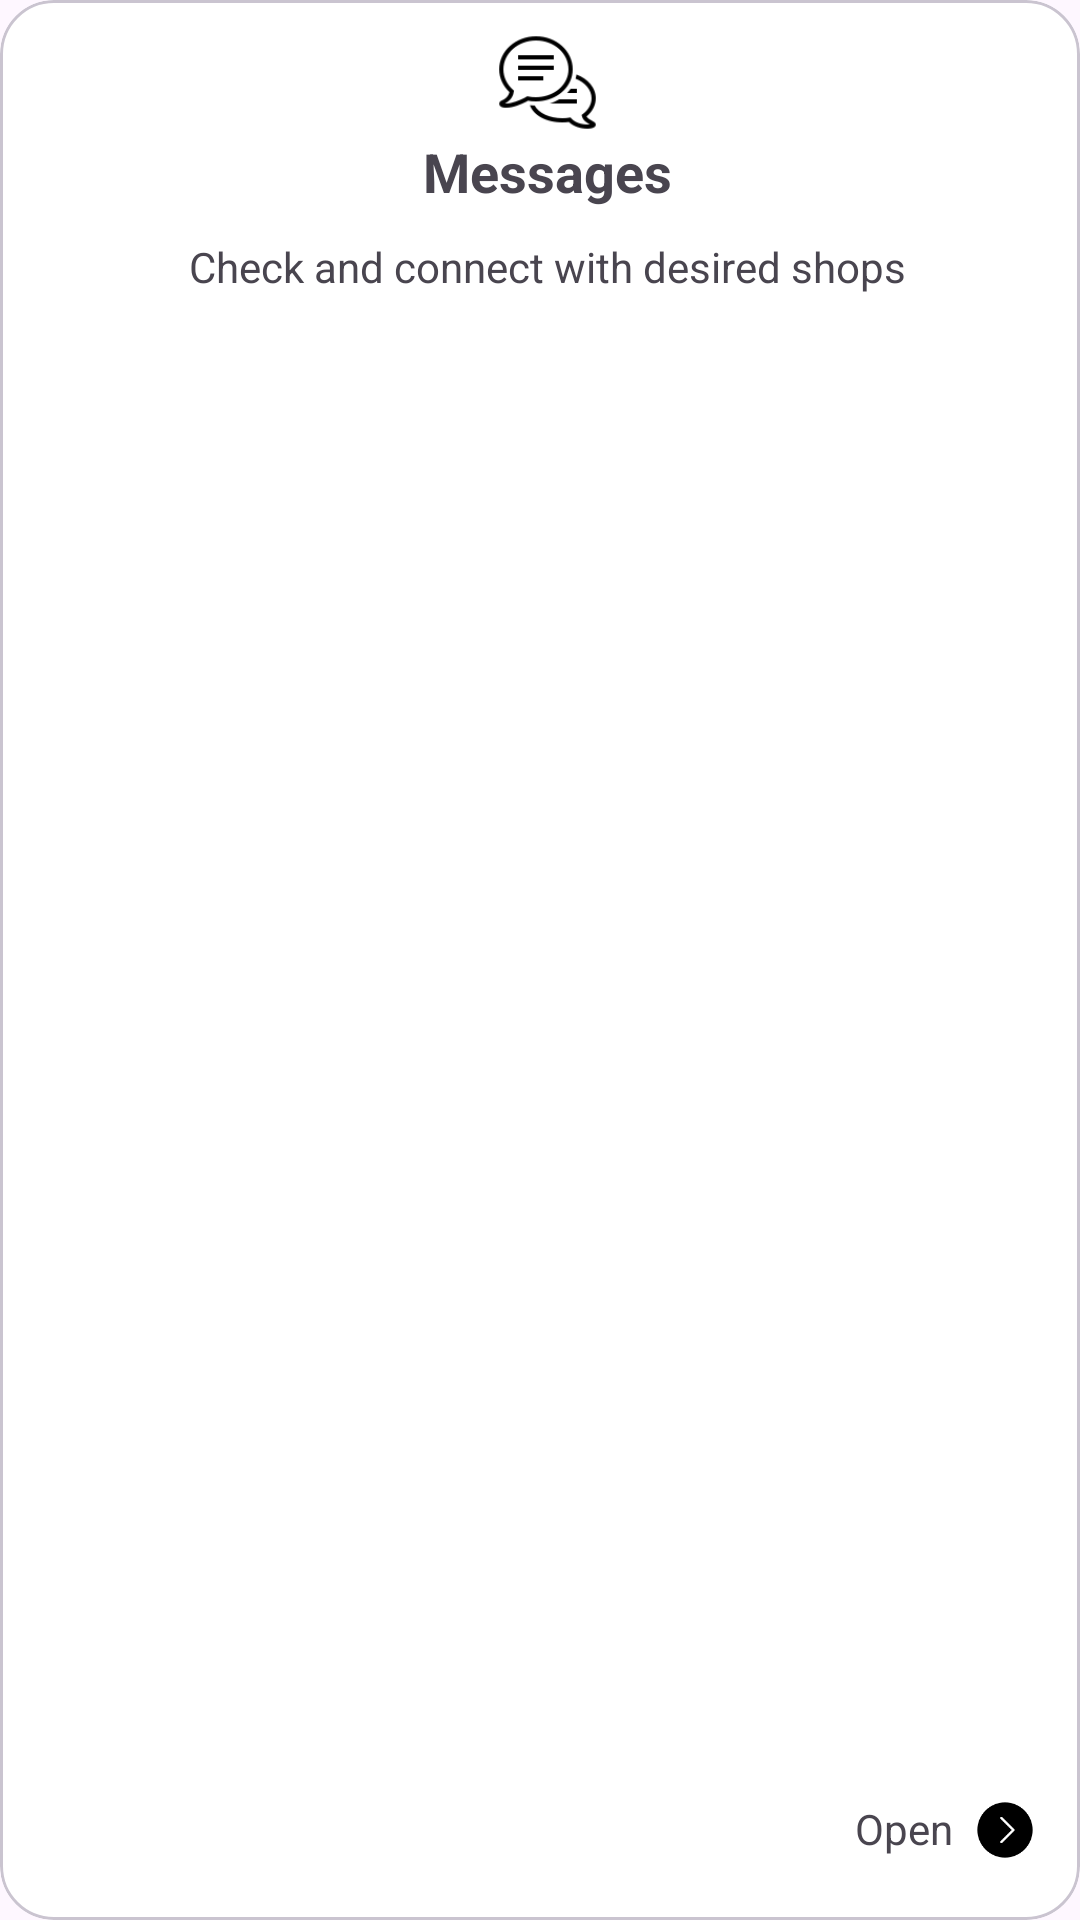

Android layout source for this screen:
<!-- AndroidManifest.xml: application theme Theme.MobileRetail -->
<!-- res/layout/profilegridview.xml -->
<?xml version="1.0" encoding="utf-8"?>
<com.google.android.material.card.MaterialCardView xmlns:android="http://schemas.android.com/apk/res/android"
    android:id="@+id/profile_option"
    android:layout_width="160dp"
    android:layout_height="170dp"
    android:layout_marginVertical="10dp"
    android:layout_marginRight="20dp"
    xmlns:app="http://schemas.android.com/apk/res-auto"
    android:backgroundTint="@color/white"
    app:cardCornerRadius="18dp">

    <LinearLayout
        android:layout_width="match_parent"
        android:layout_height="match_parent"
        android:paddingVertical="10dp"
        android:layout_marginLeft="5dp"
        android:orientation="vertical">

        <ImageView
            android:id="@+id/option_image"
            android:layout_width="35dp"
            android:layout_height="35dp"
            android:layout_gravity="center_horizontal"
            android:src="@drawable/messages"
            android:scaleType="centerCrop"
            android:background="@android:color/transparent" />

        <TextView
            android:id="@+id/option_label"
            android:layout_width="wrap_content"
            android:layout_height="wrap_content"
            android:layout_gravity="center_horizontal"
            android:text="Messages"
            android:textSize="18dp"
            android:textStyle="bold" />

        <RelativeLayout
            android:layout_width="match_parent"
            android:layout_height="match_parent"
            android:paddingHorizontal="5dp"
            android:paddingVertical="10dp">

            <TextView
                android:id="@+id/option_description"
                android:layout_width="wrap_content"
                android:layout_height="wrap_content"
                android:layout_centerHorizontal="true"
                android:text="Check and connect with desired shops"
                android:textSize="14dp" />

            <com.google.android.material.card.MaterialCardView
                android:layout_width="60dp"
                android:layout_height="wrap_content"
                android:layout_marginRight="10dp"
                android:layout_alignParentRight="true"
                android:layout_alignParentBottom="true"
                android:paddingHorizontal="5dp"
                android:backgroundTint="@android:color/transparent"
                app:strokeWidth="0dp">

                <TextView
                    android:layout_width="wrap_content"
                    android:layout_height="wrap_content"
                    android:layout_gravity="left"
                    android:text="Open"
                    android:textSize="14dp" />

                <ImageView
                    android:layout_width="20dp"
                    android:layout_height="20dp"
                    android:layout_gravity="right"
                    android:scaleType="centerCrop"
                    android:src="@drawable/next" />

            </com.google.android.material.card.MaterialCardView>
        </RelativeLayout>
    </LinearLayout>

</com.google.android.material.card.MaterialCardView>
<!-- resources referenced by this layout -->
<resources>
  <color name="white">#FFFFFF</color>
  <!-- drawable messages: png bitmap (drawable, 2719 bytes) -->
  <!-- drawable next: png bitmap (drawable, 1418 bytes) -->
  <style name="Theme.MobileRetail" parent="Base.Theme.MobileRetail" />
  <style name="Base.Theme.MobileRetail" parent="Theme.Material3.DayNight.NoActionBar">
          
          
      </style>
</resources>
